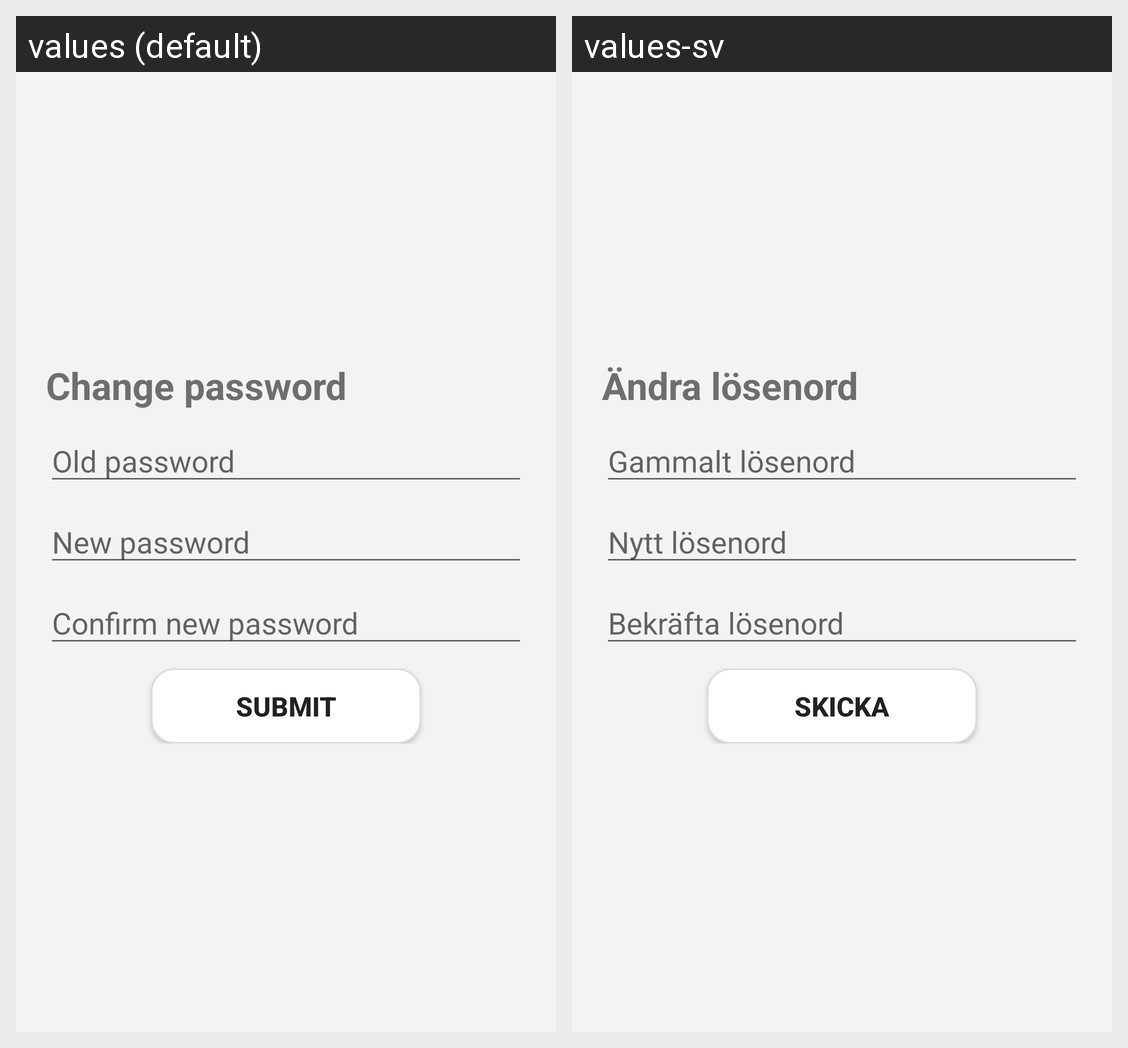

For this localized Android screen grid, give each drawn string resource with its value in every locale shown.
Android screen res/layout/reset_password.xml rendered under 2 locales, left to right: values (default), values-sv. Device: Nexus 5 (rendered at 1080×1920; each locale shown at half size, 540×960, under a caption strip naming it); theme Theme.MaterialComponents.DayNight.NoActionBar.
Strings drawn on this screen, with the default value and each locale's value (text and hints the layout hard-codes, and strings that could not be matched under every locale, appear in the picture but are not listed):

changepassword1
  values: Change password
  values-sv: Ändra lösenord

oldpassword
  values: Old password
  values-sv: Gammalt lösenord

newpassword
  values: New password
  values-sv: Nytt lösenord

confirmnewpassword
  values: Confirm new password
  values-sv: Bekräfta lösenord

submit
  values: Submit
  values-sv: Skicka
